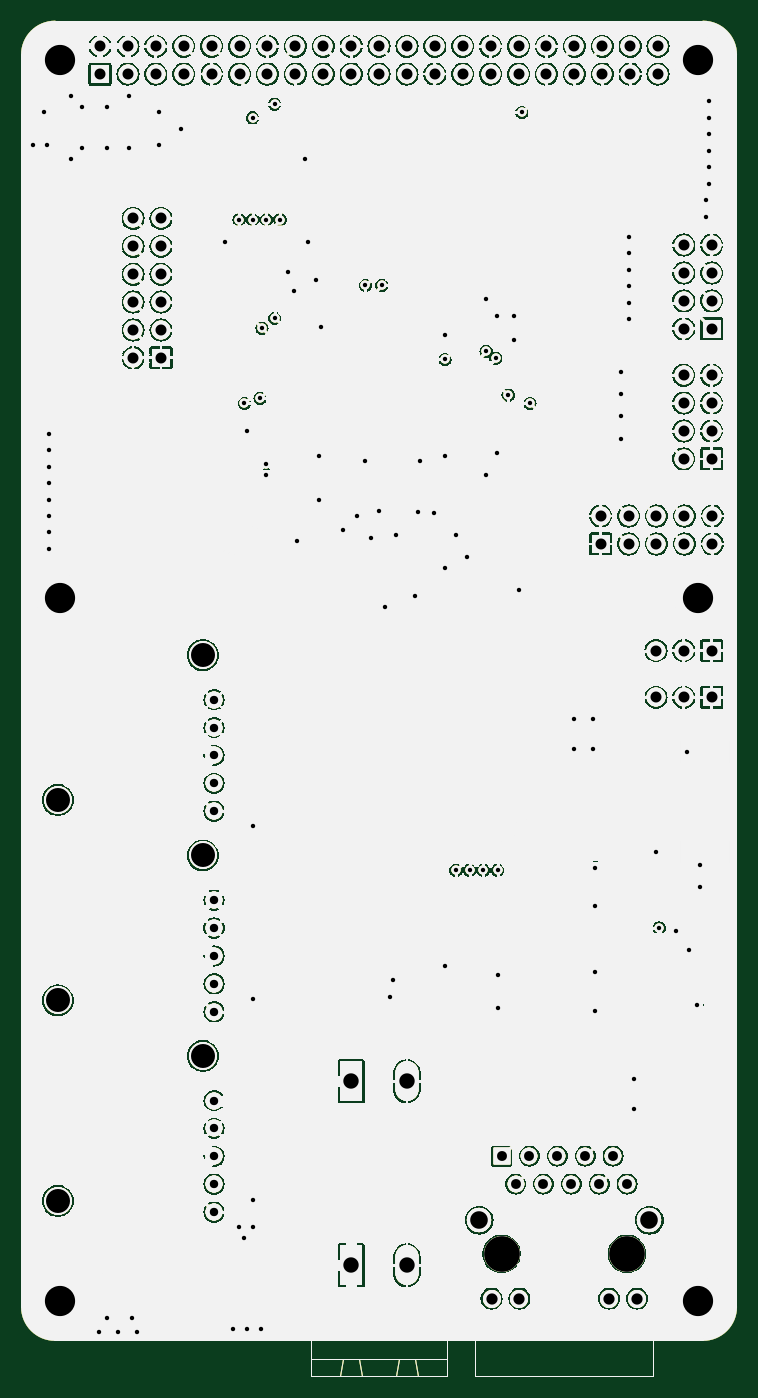
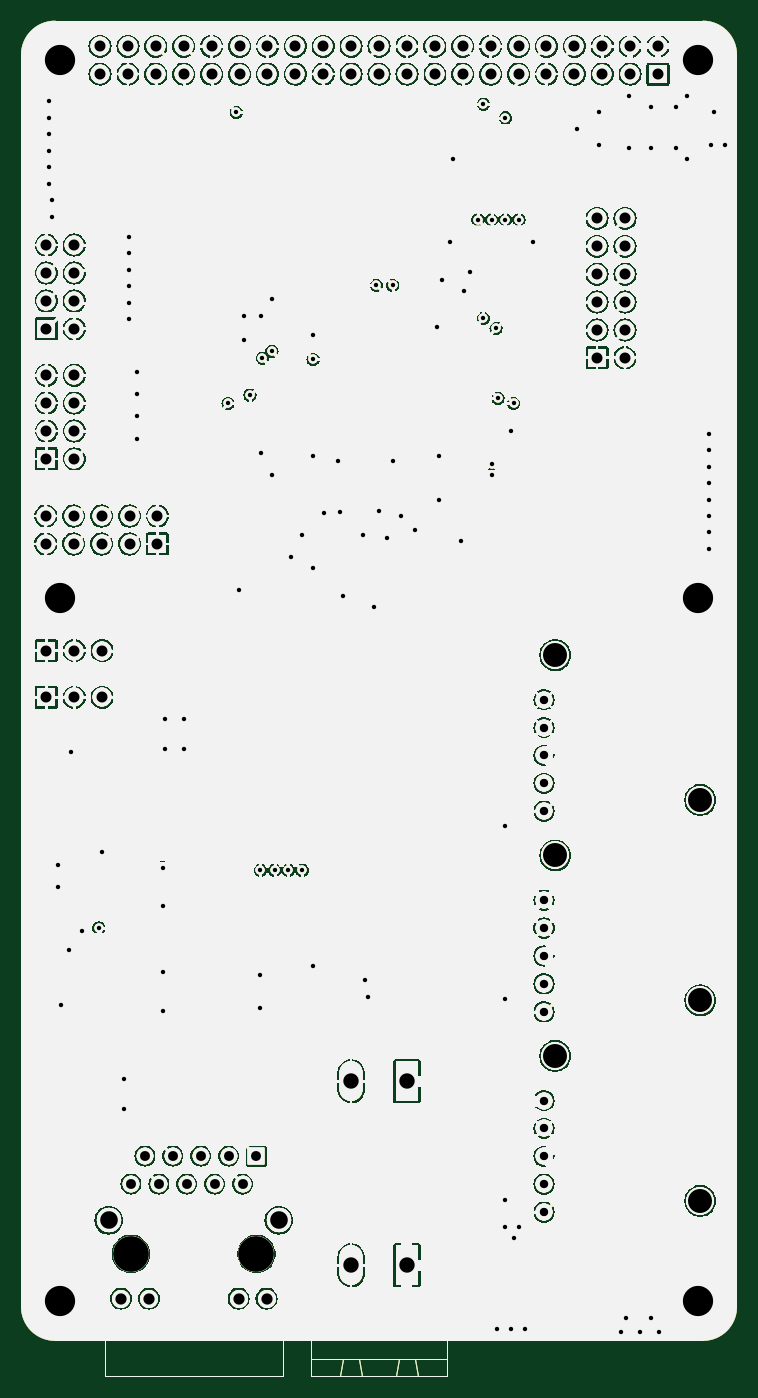
Circuit board: 10 layer files. Board 65.0 x 123.3 mm.
- bottom_copper: JoyStick-Hat-B_Cu.gbl (934090 bytes)
- bottom_mask: JoyStick-Hat-B_Mask.gbs (934091 bytes)
- paste: JoyStick-Hat-B_Paste.gbp (934086 bytes)
- bottom_silk: JoyStick-Hat-B_Silkscreen.gbo (934087 bytes)
- outline: JoyStick-Hat-Edge_Cuts.gm1 (934060 bytes)
- top_copper: JoyStick-Hat-F_Cu.gtl (934090 bytes)
- top_mask: JoyStick-Hat-F_Mask.gts (934093 bytes)
- paste: JoyStick-Hat-F_Paste.gtp (945271 bytes)
- top_silk: JoyStick-Hat-F_Silkscreen.gto (934087 bytes)
- drill: JoyStick-Hat.drl (5198 bytes)

=== bottom_copper: JoyStick-Hat-B_Cu.gbl (934090 bytes, source omitted) ===
=== bottom_mask: JoyStick-Hat-B_Mask.gbs (934091 bytes, source omitted) ===
=== paste: JoyStick-Hat-B_Paste.gbp (934086 bytes, source omitted) ===
=== bottom_silk: JoyStick-Hat-B_Silkscreen.gbo (934087 bytes, source omitted) ===
=== outline: JoyStick-Hat-Edge_Cuts.gm1 (934060 bytes, source omitted) ===
=== top_copper: JoyStick-Hat-F_Cu.gtl (934090 bytes, source omitted) ===
=== top_mask: JoyStick-Hat-F_Mask.gts (934093 bytes, source omitted) ===
=== paste: JoyStick-Hat-F_Paste.gtp (945271 bytes, source omitted) ===
=== top_silk: JoyStick-Hat-F_Silkscreen.gto (934087 bytes, source omitted) ===
=== drill: JoyStick-Hat.drl (5198 bytes, source omitted) ===
